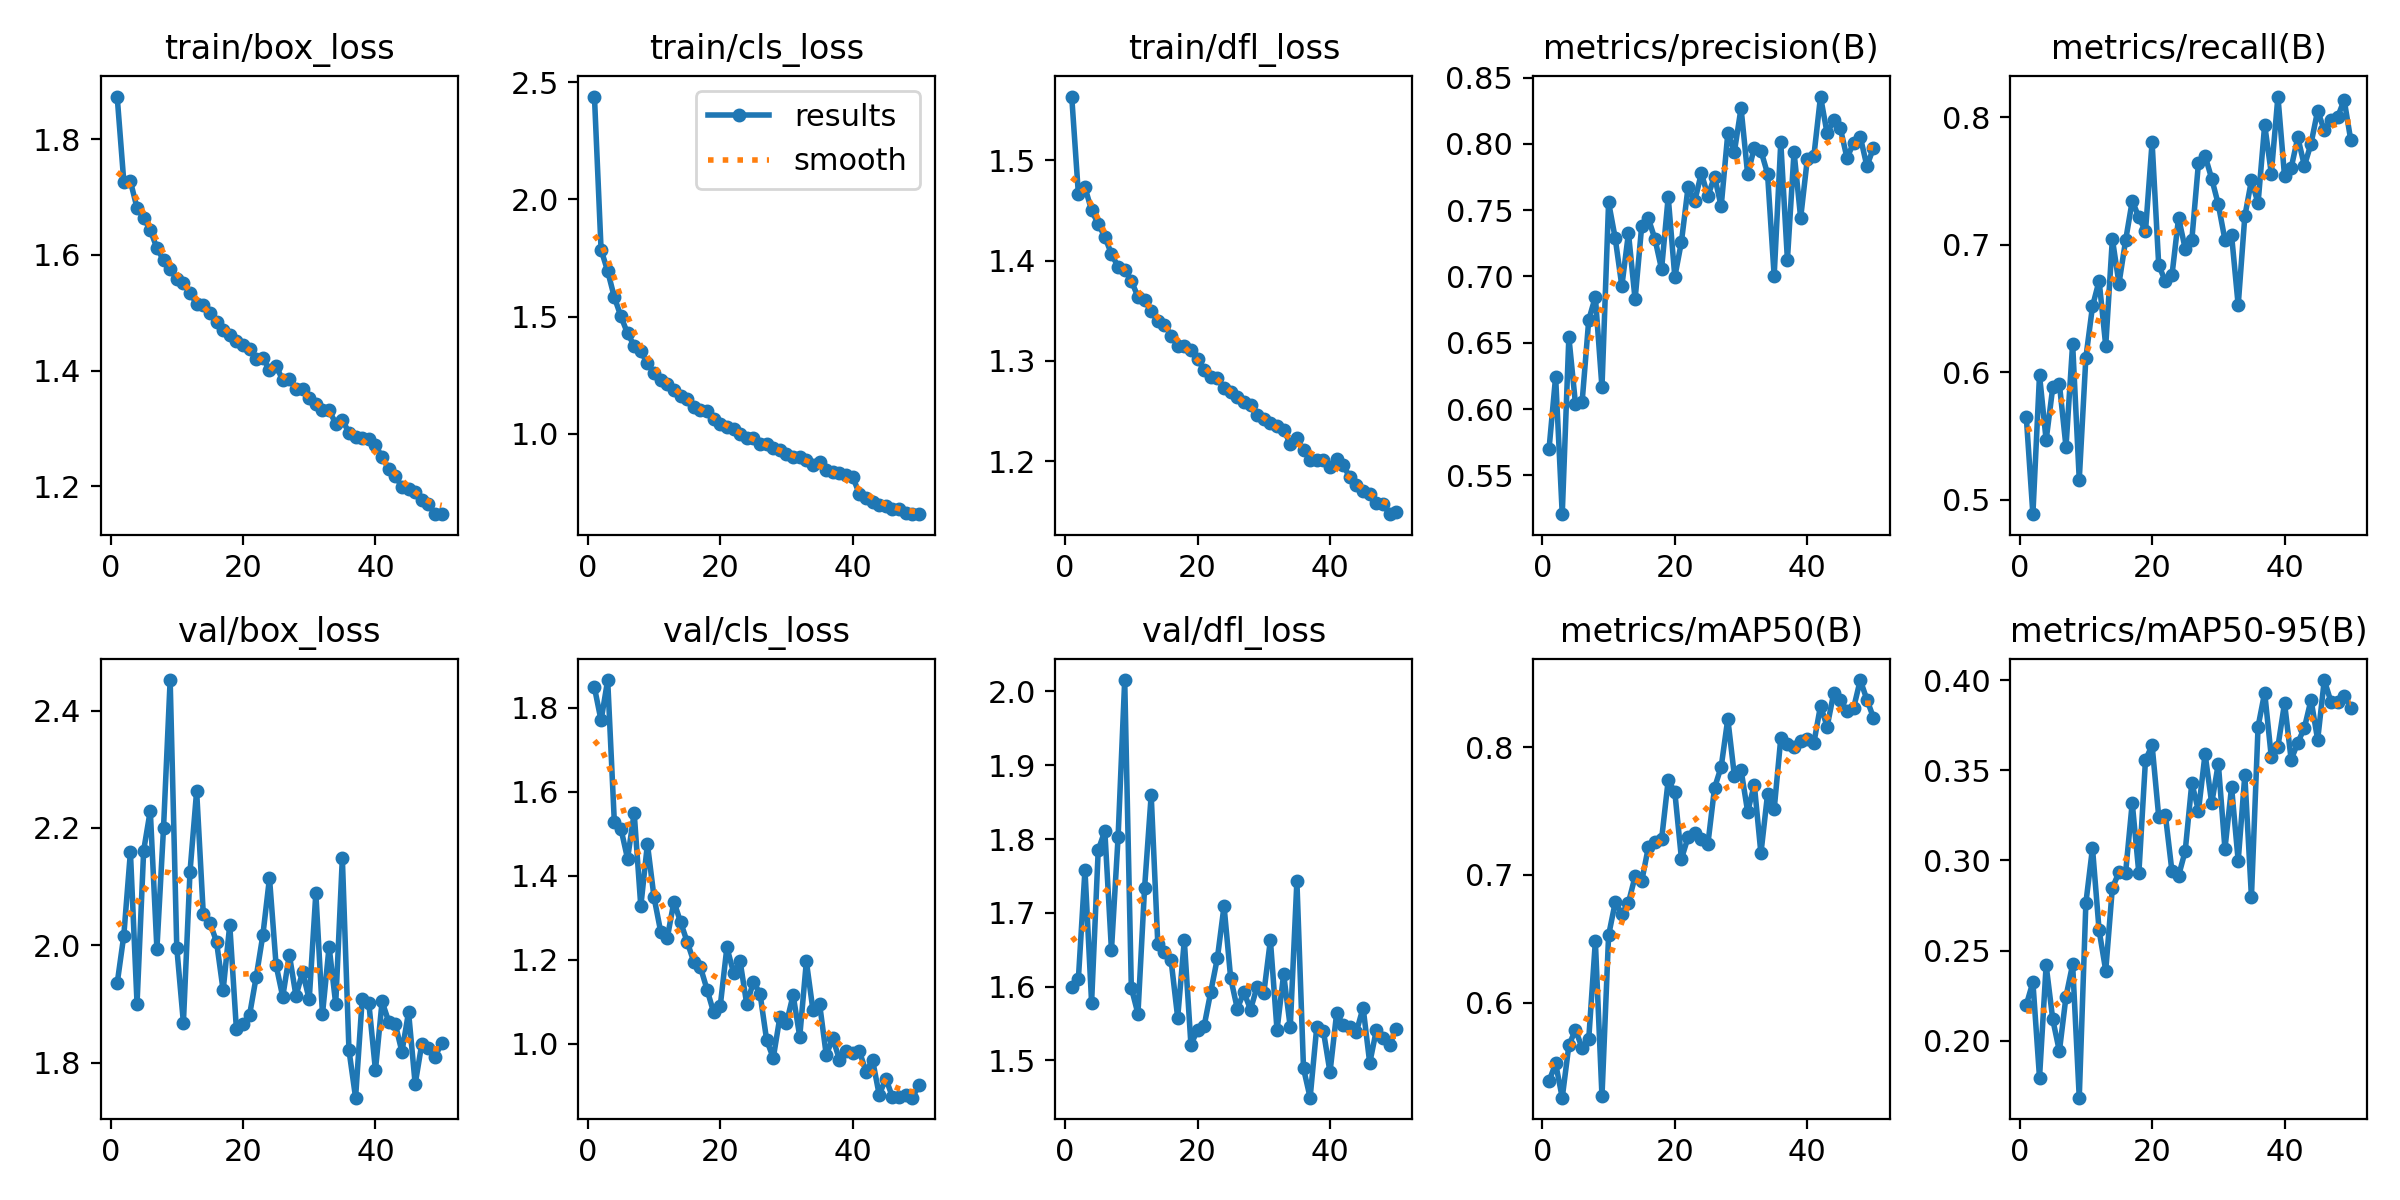

Values plotted in this chart, from the file beside it:
epoch, time, train/box_loss, train/cls_loss, train/dfl_loss, metrics/precision(B), metrics/recall(B), metrics/mAP50(B), metrics/mAP50-95(B), val/box_loss, val/cls_loss, val/dfl_loss, lr/pg0, lr/pg1, lr/pg2
1, 66.4, 1.874, 2.438, 1.564, 0.5695, 0.5651, 0.5383, 0.2199, 1.935, 1.848, 1.6, 0.0005532, 0.0005532, 0.0005532
2, 127.7, 1.727, 1.786, 1.467, 0.6244, 0.4886, 0.5523, 0.2326, 2.017, 1.77, 1.61, 0.001087, 0.001087, 0.001087
3, 191.7, 1.727, 1.694, 1.473, 0.5207, 0.5978, 0.5255, 0.1797, 2.159, 1.866, 1.758, 0.001599, 0.001599, 0.001599
4, 254.3, 1.681, 1.583, 1.45, 0.6543, 0.5467, 0.5664, 0.242, 1.901, 1.529, 1.578, 0.001568, 0.001568, 0.001568
5, 317.6, 1.664, 1.501, 1.436, 0.6038, 0.588, 0.5787, 0.2119, 2.162, 1.512, 1.785, 0.001535, 0.001535, 0.001535
6, 379.8, 1.643, 1.428, 1.424, 0.6052, 0.5908, 0.5644, 0.1943, 2.23, 1.441, 1.811, 0.001502, 0.001502, 0.001502
7, 440.8, 1.612, 1.376, 1.406, 0.6671, 0.5413, 0.5713, 0.2246, 1.994, 1.55, 1.649, 0.001469, 0.001469, 0.001469
8, 503.6, 1.591, 1.352, 1.394, 0.6847, 0.6223, 0.6481, 0.2424, 2.2, 1.327, 1.802, 0.001436, 0.001436, 0.001436
9, 566.1, 1.576, 1.3, 1.391, 0.6163, 0.5158, 0.5265, 0.1686, 2.452, 1.476, 2.016, 0.001403, 0.001403, 0.001403
10, 627.9, 1.558, 1.261, 1.38, 0.756, 0.6114, 0.6527, 0.2764, 1.996, 1.348, 1.598, 0.00137, 0.00137, 0.00137
11, 691.2, 1.552, 1.231, 1.364, 0.7289, 0.6516, 0.6784, 0.3069, 1.868, 1.267, 1.563, 0.001337, 0.001337, 0.001337
12, 753.4, 1.535, 1.212, 1.36, 0.6927, 0.6717, 0.6692, 0.2612, 2.126, 1.252, 1.734, 0.001304, 0.001304, 0.001304
13, 815.6, 1.515, 1.188, 1.35, 0.7327, 0.6207, 0.6783, 0.239, 2.263, 1.338, 1.86, 0.001271, 0.001271, 0.001271
14, 878.7, 1.513, 1.161, 1.339, 0.6827, 0.7046, 0.6988, 0.2849, 2.054, 1.29, 1.658, 0.001238, 0.001238, 0.001238
15, 939.8, 1.5, 1.15, 1.336, 0.7382, 0.6696, 0.695, 0.2934, 2.039, 1.243, 1.647, 0.001205, 0.001205, 0.001205
16, 1001, 1.484, 1.115, 1.325, 0.7438, 0.7034, 0.7217, 0.2933, 2.006, 1.196, 1.636, 0.001172, 0.001172, 0.001172
17, 1064, 1.47, 1.102, 1.315, 0.7282, 0.7344, 0.7257, 0.332, 1.924, 1.183, 1.558, 0.001139, 0.001139, 0.001139
18, 1127, 1.462, 1.096, 1.315, 0.7055, 0.7216, 0.7278, 0.293, 2.035, 1.129, 1.663, 0.001106, 0.001106, 0.001106
19, 1190, 1.451, 1.063, 1.311, 0.76, 0.7106, 0.7742, 0.3556, 1.858, 1.075, 1.521, 0.001073, 0.001073, 0.001073
20, 1254, 1.444, 1.042, 1.301, 0.6997, 0.7804, 0.7649, 0.3639, 1.866, 1.091, 1.541, 0.00104, 0.00104, 0.00104
21, 1316, 1.437, 1.028, 1.291, 0.7262, 0.684, 0.7127, 0.3243, 1.882, 1.23, 1.547, 0.001007, 0.001007, 0.001007
22, 1380, 1.42, 1.019, 1.284, 0.7674, 0.6714, 0.7295, 0.3253, 1.947, 1.17, 1.593, 0.0009739, 0.0009739, 0.0009739
23, 1442, 1.423, 0.9993, 1.282, 0.7567, 0.6761, 0.7332, 0.2939, 2.018, 1.196, 1.639, 0.0009409, 0.0009409, 0.0009409
24, 1505, 1.401, 0.9818, 1.272, 0.7779, 0.7212, 0.7282, 0.2915, 2.115, 1.094, 1.709, 0.0009078, 0.0009078, 0.0009078
25, 1567, 1.409, 0.9808, 1.269, 0.7608, 0.6969, 0.7246, 0.3052, 1.966, 1.148, 1.611, 0.0008748, 0.0008748, 0.0008748
26, 1629, 1.383, 0.9556, 1.264, 0.7754, 0.7038, 0.7683, 0.3429, 1.913, 1.12, 1.57, 0.0008418, 0.0008418, 0.0008418
27, 1693, 1.386, 0.9557, 1.259, 0.7529, 0.7641, 0.7847, 0.3275, 1.984, 1.009, 1.592, 0.0008088, 0.0008088, 0.0008088
28, 1754, 1.369, 0.9397, 1.256, 0.8079, 0.7698, 0.8223, 0.3591, 1.914, 0.9666, 1.569, 0.0007758, 0.0007758, 0.0007758
29, 1817, 1.368, 0.9328, 1.246, 0.7943, 0.7518, 0.7774, 0.3317, 1.955, 1.063, 1.6, 0.0007428, 0.0007428, 0.0007428
30, 1881, 1.353, 0.9133, 1.242, 0.827, 0.7317, 0.7823, 0.3537, 1.908, 1.05, 1.591, 0.0007098, 0.0007098, 0.0007098
31, 1944, 1.343, 0.9031, 1.238, 0.777, 0.7038, 0.7494, 0.3065, 2.089, 1.116, 1.663, 0.0006768, 0.0006768, 0.0006768
32, 2008, 1.332, 0.9003, 1.235, 0.7971, 0.7076, 0.7708, 0.3406, 1.883, 1.017, 1.541, 0.0006438, 0.0006438, 0.0006438
33, 2071, 1.332, 0.8881, 1.231, 0.7948, 0.6525, 0.7169, 0.2998, 1.998, 1.196, 1.617, 0.0006108, 0.0006108, 0.0006108
34, 2133, 1.309, 0.8655, 1.217, 0.7776, 0.7223, 0.7631, 0.3472, 1.9, 1.08, 1.545, 0.0005778, 0.0005778, 0.0005778
35, 2196, 1.316, 0.879, 1.223, 0.7004, 0.7505, 0.7513, 0.2798, 2.149, 1.095, 1.743, 0.0005448, 0.0005448, 0.0005448
36, 2258, 1.292, 0.8458, 1.211, 0.8012, 0.7326, 0.8072, 0.3741, 1.822, 0.9741, 1.489, 0.0005118, 0.0005118, 0.0005118
37, 2321, 1.285, 0.8391, 1.201, 0.7126, 0.7941, 0.8025, 0.393, 1.741, 1.013, 1.449, 0.0004788, 0.0004788, 0.0004788
38, 2385, 1.284, 0.8318, 1.201, 0.794, 0.7559, 0.8005, 0.3573, 1.909, 0.9622, 1.545, 0.0004458, 0.0004458, 0.0004458
39, 2447, 1.282, 0.8264, 1.201, 0.7442, 0.8163, 0.8045, 0.3631, 1.902, 0.9833, 1.54, 0.0004127, 0.0004127, 0.0004127
40, 2510, 1.271, 0.8173, 1.194, 0.7883, 0.7537, 0.8062, 0.3872, 1.787, 0.9791, 1.484, 0.0003797, 0.0003797, 0.0003797
41, 2573, 1.251, 0.7434, 1.202, 0.7911, 0.7603, 0.8036, 0.3558, 1.904, 0.9829, 1.564, 0.0003467, 0.0003467, 0.0003467
42, 2632, 1.23, 0.7255, 1.196, 0.8357, 0.7842, 0.8326, 0.3652, 1.87, 0.9343, 1.548, 0.0003137, 0.0003137, 0.0003137
43, 2691, 1.218, 0.7087, 1.184, 0.8079, 0.762, 0.8162, 0.3735, 1.866, 0.9615, 1.545, 0.0002807, 0.0002807, 0.0002807
44, 2751, 1.199, 0.6953, 1.176, 0.818, 0.7793, 0.8427, 0.389, 1.819, 0.8787, 1.539, 0.0002477, 0.0002477, 0.0002477
45, 2810, 1.196, 0.6918, 1.17, 0.8117, 0.8053, 0.8372, 0.3668, 1.886, 0.9176, 1.571, 0.0002147, 0.0002147, 0.0002147
46, 2870, 1.19, 0.6803, 1.168, 0.7893, 0.7898, 0.8282, 0.4, 1.764, 0.8735, 1.496, 0.0001817, 0.0001817, 0.0001817
47, 2929, 1.177, 0.6795, 1.158, 0.801, 0.7978, 0.8308, 0.388, 1.832, 0.8743, 1.541, 0.0001487, 0.0001487, 0.0001487
48, 2988, 1.17, 0.6639, 1.157, 0.8055, 0.7999, 0.8527, 0.3881, 1.825, 0.8782, 1.53, 0.0001157, 0.0001157, 0.0001157
49, 3047, 1.152, 0.6575, 1.147, 0.7834, 0.8137, 0.8374, 0.3911, 1.811, 0.8721, 1.521, 8.26832e-05, 8.26832e-05, 8.26832e-05
50, 3105, 1.152, 0.6587, 1.15, 0.797, 0.782, 0.8232, 0.3847, 1.834, 0.9015, 1.543, 4.96766e-05, 4.96766e-05, 4.96766e-05
